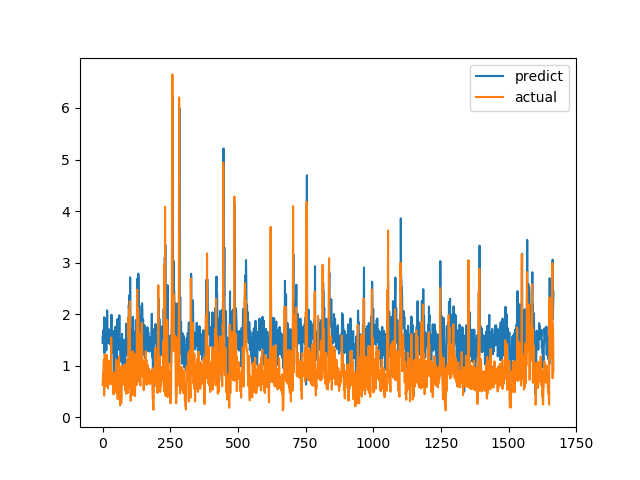

Data behind this chart, as committed beside it:
predict, actual
1.447, 0.6238
1.571, 0.6915
1.433, 0.8558
1.692, 0.7094
1.54, 1.015
1.658, 1.116
1.94, 0.4183
1.24, 1.002
1.664, 1.219
1.765, 1.143
1.915, 0.6528
1.633, 0.6747
1.377, 0.601
1.45, 0.6695
1.298, 0.6538
1.434, 0.7814
1.438, 1.206
2.074, 0.8469
1.716, 0.8286
1.517, 0.6482
1.707, 0.5624
1.437, 0.7183
1.452, 1.1
1.67, 0.9542
1.7, 0.729
1.514, 0.6694
1.615, 0.8631
1.42, 0.6465
1.414, 0.8223
1.518, 0.9236
1.499, 0.8301
1.447, 1.067
1.778, 1.546
1.989, 0.6827
1.416, 0.6386
1.303, 0.6464
1.477, 0.6881
1.391, 0.7274
1.244, 0.65
1.475, 0.8694
1.673, 0.4409
1.119, 0.4519
0.8735, 0.7575
1.248, 0.4952
1.319, 0.6851
1.265, 0.7244
1.38, 0.8654
1.752, 0.74
1.534, 0.8071
1.589, 0.8204
1.762, 1.114
1.507, 1.109
0.8936, 0.4751
1.333, 1.039
1.462, 0.9458
1.905, 0.7878
1.371, 0.3505
1.308, 0.9368
1.396, 0.9868
1.646, 0.647
... 1,607 more rows
